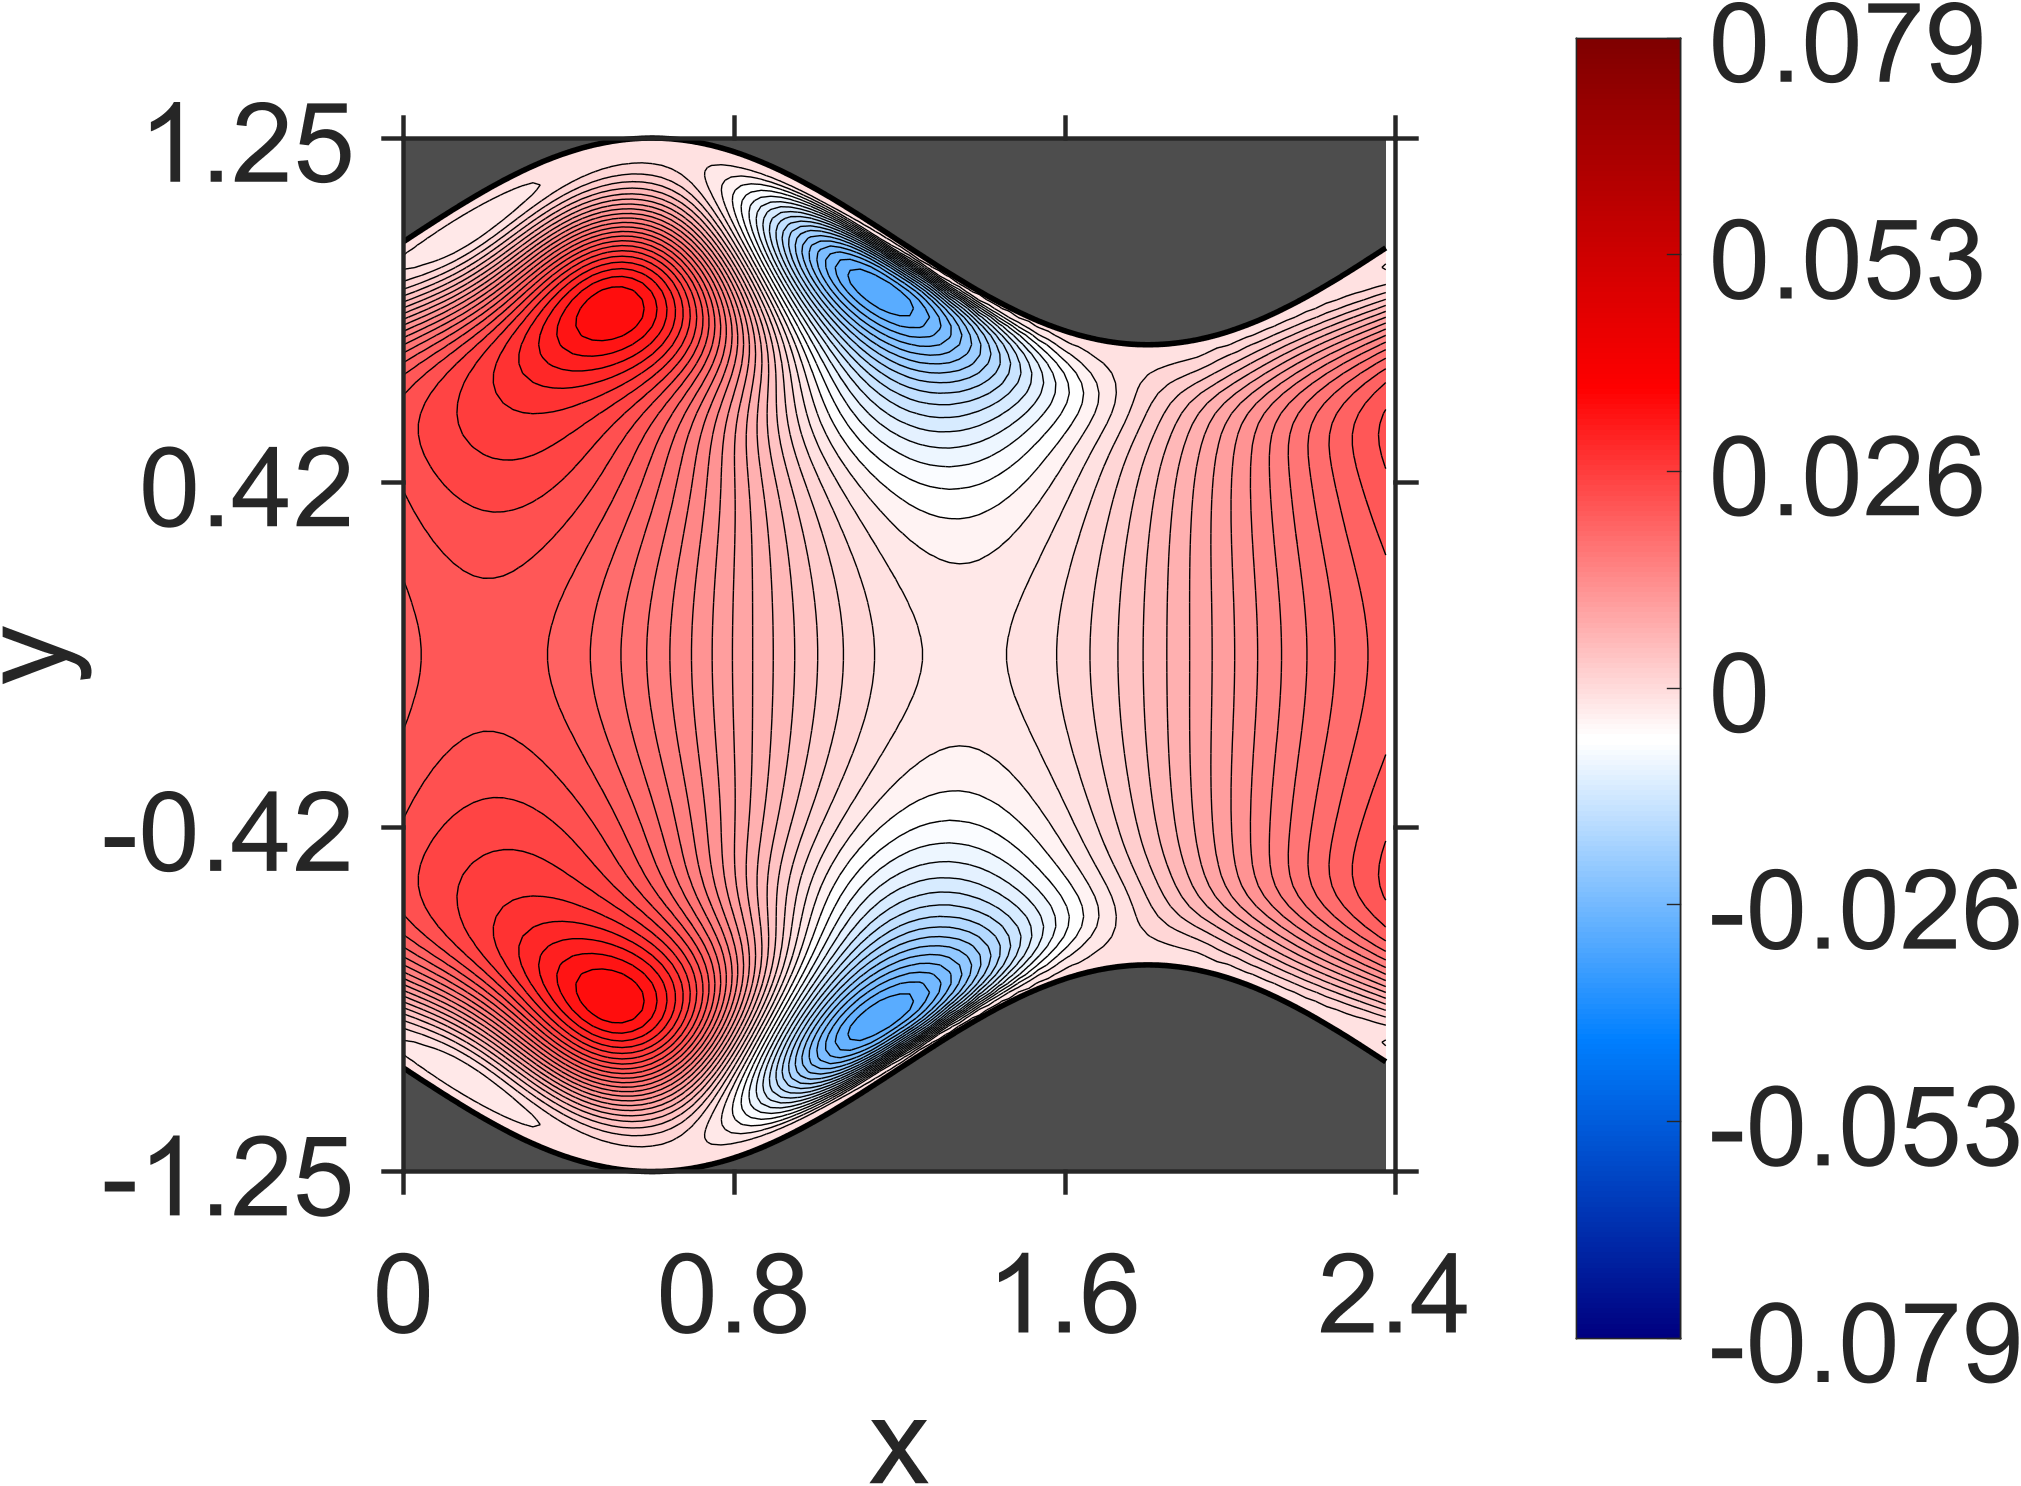

Source data for this figure (header and first rows):
NaN, NaN, NaN, NaN, NaN, NaN, NaN, NaN, NaN, NaN, NaN, NaN, NaN, NaN, NaN, NaN, NaN, NaN, NaN, 0, 0, 0, 0, 0
NaN, NaN, NaN, NaN, NaN, NaN, NaN, NaN, NaN, NaN, NaN, NaN, NaN, NaN, NaN, NaN, NaN, NaN, NaN, 1.992951e-09, 2.252812e-09, 1.549979e-09, 1.70541e-09, 1.18616e-09
NaN, NaN, NaN, NaN, NaN, NaN, NaN, NaN, NaN, NaN, NaN, NaN, NaN, NaN, NaN, NaN, NaN, NaN, NaN, 1.887958e-08, 4.278474e-08, 1.519108e-08, 3.267245e-08, 9.730787e-09
NaN, NaN, NaN, NaN, NaN, NaN, NaN, NaN, NaN, NaN, NaN, NaN, NaN, NaN, NaN, NaN, NaN, NaN, NaN, 1.672563e-07, 1.208523e-07, 1.28334e-07, 9.015492e-08, 1.066857e-07
NaN, NaN, NaN, NaN, NaN, NaN, NaN, NaN, NaN, NaN, NaN, NaN, NaN, NaN, NaN, NaN, NaN, NaN, 4.943972e-07, 3.549545e-07, 4.12725e-07, 2.735064e-07, 3.119752e-07, 2.199161e-07
NaN, NaN, NaN, NaN, NaN, NaN, NaN, NaN, NaN, NaN, NaN, NaN, NaN, NaN, NaN, NaN, NaN, NaN, 8.236376e-07, 9.051263e-07, 6.787426e-07, 6.815275e-07, 5.090023e-07, 6.023503e-07
NaN, NaN, NaN, NaN, NaN, NaN, NaN, NaN, NaN, NaN, NaN, NaN, NaN, NaN, NaN, NaN, NaN, 1.434472e-06, 1.666563e-06, 1.289859e-06, 1.349875e-06, 9.42267e-07, 1.019019e-06, 9.057882e-07
NaN, NaN, NaN, NaN, NaN, NaN, NaN, NaN, NaN, NaN, NaN, NaN, NaN, NaN, NaN, NaN, NaN, 2.553101e-06, 2.137056e-06, 2.289459e-06, 1.609823e-06, 1.545319e-06, 1.216245e-06, 1.87008e-06
NaN, NaN, NaN, NaN, NaN, NaN, NaN, NaN, NaN, NaN, NaN, NaN, NaN, NaN, NaN, NaN, 3.467277e-06, 3.076238e-06, 3.477986e-06, 2.480821e-06, 2.278462e-06, 1.169638e-06, 1.821737e-06, 3.229309e-06
NaN, NaN, NaN, NaN, NaN, NaN, NaN, NaN, NaN, NaN, NaN, NaN, NaN, NaN, NaN, 4.195351e-06, 3.996324e-06, 4.728091e-06, 3.563225e-06, 3.18156e-06, 5.463639e-07, 1.222346e-08, 2.1694e-06, 1.004101e-05
NaN, NaN, NaN, NaN, NaN, NaN, NaN, NaN, NaN, NaN, NaN, NaN, NaN, NaN, NaN, 4.68717e-06, 5.871502e-06, 4.722591e-06, 4.229614e-06, -8.460242e-07, -5.006289e-06, -4.82589e-06, 1.159648e-05, 3.542463e-05
NaN, NaN, NaN, NaN, NaN, NaN, NaN, NaN, NaN, NaN, NaN, NaN, NaN, NaN, 5.069364e-06, 6.6197e-06, 5.851101e-06, 5.226355e-06, -2.863511e-06, -1.49706e-05, -2.270305e-05, 3.851117e-06, 5.59708e-05, 0.0001111
NaN, NaN, NaN, NaN, NaN, NaN, NaN, NaN, NaN, NaN, NaN, NaN, NaN, 4.998093e-06, 6.865508e-06, 6.6833e-06, 6.009348e-06, -5.288056e-06, -3.107648e-05, -5.604698e-05, -2.089008e-05, 6.714017e-05, 0.000176, 0.000259
NaN, NaN, NaN, NaN, NaN, NaN, NaN, NaN, NaN, NaN, NaN, NaN, NaN, 6.452824e-06, 7.113034e-06, 6.307622e-06, -7.898273e-06, -5.332987e-05, -0.000108, -6.916749e-05, 5.815092e-05, 0.0002323, 0.0003889, 0.0005029
NaN, NaN, NaN, NaN, NaN, NaN, NaN, NaN, NaN, NaN, NaN, NaN, 5.234107e-06, 6.946497e-06, 6.135529e-06, -1.067091e-05, -8.061575e-05, -0.0001797, -0.0001455, 2.004265e-05, 0.0002648, 0.0005106, 0.0007226, 0.0008508
NaN, NaN, NaN, NaN, NaN, NaN, NaN, NaN, NaN, NaN, NaN, 3.159584e-06, 6.026744e-06, 5.278367e-06, -1.331736e-05, -0.0001115, -0.0002697, -0.0002528, -5.367429e-05, 0.0002614, 0.0006065, 0.0009338, 0.001182, 0.001332
NaN, NaN, NaN, NaN, NaN, NaN, NaN, NaN, NaN, NaN, 2.567355e-07, 4.409813e-06, 3.397268e-06, -1.577653e-05, -0.0001439, -0.0003756, -0.0003904, -0.000168, 0.0002138, 0.0006615, 0.001116, 0.001504, 0.001797, 0.001947
NaN, NaN, NaN, NaN, NaN, NaN, NaN, NaN, NaN, -3.502789e-06, 2.181782e-06, 4.378388e-07, -1.79265e-05, -0.0001759, -0.0004938, -0.0005561, -0.0003233, 0.0001157, 0.0006646, 0.00125, 0.001795, 0.002253, 0.002569, 0.002727
NaN, NaN, NaN, NaN, NaN, NaN, NaN, NaN, NaN, -6.910805e-07, -3.449949e-06, -2.004961e-05, -0.0002056, -0.0006197, -0.000746, -0.0005174, -3.411068e-05, 0.0006081, 0.001324, 0.002031, 0.00267, 0.003177, 0.003524, 0.00367
NaN, NaN, NaN, NaN, NaN, NaN, NaN, NaN, -4.188953e-06, -8.15454e-06, -2.232272e-05, -0.0002323, -0.0007483, -0.0009533, -0.0007453, -0.0002335, 0.0004897, 0.001328, 0.002197, 0.003023, 0.003739, 0.0043, 0.004658, 0.004797
NaN, NaN, NaN, NaN, NaN, NaN, NaN, -8.030796e-06, -1.400582e-05, -2.463635e-05, -0.0002558, -0.000875, -0.00117, -0.0009975, -0.0004764, 0.0003121, 0.001258, 0.002281, 0.003293, 0.004226, 0.005017, 0.005617, 0.005988, 0.006107
NaN, NaN, NaN, NaN, NaN, NaN, -1.258627e-05, -1.991505e-05, -2.806008e-05, -0.0002755, -0.0009971, -0.001386, -0.001263, -0.0007501, 8.223426e-05, 0.001118, 0.00228, 0.003469, 0.004616, 0.005644, 0.0065, 0.007133, 0.007509, 0.007605
NaN, NaN, NaN, NaN, NaN, -1.719639e-05, -2.65879e-05, -3.176374e-05, -0.0002937, -0.001108, -0.001595, -0.001528, -0.001042, -0.0001841, 0.0009159, 0.002198, 0.003544, 0.004896, 0.006154, 0.007274, 0.00818, 0.008844, 0.009216, 0.009289
NaN, NaN, NaN, NaN, -2.26382e-05, -3.272242e-05, -3.717479e-05, -0.0003108, -0.001208, -0.001783, -0.00178, -0.001332, -0.0004718, 0.0006709, 0.002044, 0.003525, 0.005059, 0.006537, 0.007911, 0.009096, 0.01006, 0.01073, 0.01111, 0.01114
NaN, NaN, NaN, -2.807087e-05, -3.944572e-05, -4.292785e-05, -0.0003299, -0.001291, -0.001943, -0.001998, -0.001603, -0.0007549, 0.0004008, 0.001841, 0.003423, 0.005115, 0.006783, 0.008399, 0.009847, 0.01111, 0.01209, 0.01279, 0.01315, 0.01316
NaN, NaN, -3.470678e-05, -4.605862e-05, -5.05947e-05, -0.0003503, -0.001356, -0.002063, -0.002172, -0.001829, -0.001013, 0.0001367, 0.00161, 0.003264, 0.005075, 0.006906, 0.008731, 0.01043, 0.01197, 0.01326, 0.01429, 0.01498, 0.01534, 0.0153
NaN, -4.164433e-05, -5.226296e-05, -6.040313e-05, -0.0003738, -0.001397, -0.002136, -0.002281, -0.001992, -0.001214, -9.458602e-05, 0.001386, 0.003074, 0.00497, 0.006921, 0.008921, 0.01083, 0.01263, 0.01421, 0.01556, 0.01658, 0.0173, 0.01761, 0.01757
-5.092331e-05, -5.804036e-05, -7.384764e-05, -0.0004045, -0.001408, -0.00215, -0.002315, -0.002068, -0.001334, -0.0002582, 0.001202, 0.002891, 0.004831, 0.006861, 0.008991, 0.01107, 0.01309, 0.01492, 0.01657, 0.01792, 0.01898, 0.01965, 0.01998, 0.01987
-5.985765e-05, -9.253657e-05, -0.0004472, -0.001386, -0.002089, -0.002255, -0.002037, -0.001346, -0.0003218, 0.001095, 0.002757, 0.004699, 0.006766, 0.008975, 0.01117, 0.01337, 0.01541, 0.01732, 0.01896, 0.02035, 0.02137, 0.02207, 0.02233, 0.02223
-0.0001193, -0.0005142, -0.001324, -0.001944, -0.002083, -0.001875, -0.001225, -0.0002534, 0.001103, 0.002714, 0.004621, 0.006683, 0.00892, 0.01119, 0.0135, 0.0157, 0.01782, 0.01971, 0.02139, 0.02273, 0.02378, 0.02442, 0.02469, 0.02452
-0.0005992, -0.001229, -0.001691, -0.001793, -0.00156, -0.0009512, -2.073174e-05, 0.001256, 0.002806, 0.004638, 0.006664, 0.008873, 0.01117, 0.01352, 0.01584, 0.0181, 0.02019, 0.0221, 0.02374, 0.02509, 0.02608, 0.02672, 0.02693, 0.02675
-0.001143, -0.001342, -0.001371, -0.001082, -0.0005033, 0.0003955, 0.001587, 0.003066, 0.004799, 0.006756, 0.008893, 0.01116, 0.01351, 0.01588, 0.01821, 0.02045, 0.02252, 0.02439, 0.026, 0.02731, 0.02827, 0.02886, 0.02905, 0.02883
-0.0009648, -0.0008462, -0.0004546, 0.0001252, 0.001005, 0.00212, 0.003519, 0.00514, 0.007001, 0.009033, 0.01123, 0.01352, 0.01588, 0.01822, 0.02053, 0.02271, 0.02475, 0.02655, 0.02812, 0.02936, 0.03028, 0.03081, 0.03097, 0.0307
-0.0002131, 0.0002912, 0.0009214, 0.001797, 0.002861, 0.004174, 0.00569, 0.007427, 0.00934, 0.01142, 0.01361, 0.01589, 0.0182, 0.0205, 0.02273, 0.02485, 0.02679, 0.02853, 0.03, 0.03119, 0.03203, 0.03252, 0.03262, 0.03234
0.001157, 0.001868, 0.002747, 0.003801, 0.005025, 0.006457, 0.00805, 0.009844, 0.01176, 0.01384, 0.01598, 0.01821, 0.02043, 0.02265, 0.02477, 0.02679, 0.02862, 0.03027, 0.03164, 0.03274, 0.0335, 0.03393, 0.03397, 0.03365
0.002951, 0.003849, 0.004898, 0.006062, 0.007413, 0.008877, 0.01054, 0.01229, 0.01423, 0.0162, 0.01831, 0.0204, 0.02255, 0.0246, 0.02663, 0.02848, 0.03022, 0.0317, 0.03299, 0.03395, 0.03465, 0.03498, 0.035, 0.03461
0.005096, 0.006108, 0.007267, 0.008512, 0.009901, 0.0114, 0.01303, 0.01476, 0.0166, 0.01851, 0.02047, 0.02246, 0.02443, 0.02636, 0.0282, 0.02992, 0.03148, 0.03284, 0.03397, 0.03484, 0.03542, 0.03569, 0.03563, 0.03523
0.007427, 0.008567, 0.00974, 0.01105, 0.01241, 0.01391, 0.01547, 0.01714, 0.01886, 0.02065, 0.02246, 0.02429, 0.02609, 0.02785, 0.0295, 0.03105, 0.03243, 0.03364, 0.03462, 0.03537, 0.03583, 0.03602, 0.03588, 0.03545
0.009899, 0.01105, 0.01225, 0.01354, 0.01487, 0.01631, 0.01778, 0.01935, 0.02092, 0.02258, 0.02421, 0.02587, 0.02746, 0.02904, 0.03048, 0.03185, 0.03304, 0.03409, 0.0349, 0.03553, 0.03587, 0.03597, 0.03576, 0.03529
0.01234, 0.0135, 0.01467, 0.01592, 0.01719, 0.01853, 0.0199, 0.02132, 0.02276, 0.02422, 0.02569, 0.02714, 0.02855, 0.0299, 0.03116, 0.03232, 0.03333, 0.03419, 0.03486, 0.03533, 0.03556, 0.03556, 0.0353, 0.03477
0.01468, 0.01579, 0.01692, 0.01809, 0.01928, 0.0205, 0.02174, 0.02302, 0.02429, 0.02558, 0.02685, 0.02811, 0.02931, 0.03046, 0.03151, 0.03247, 0.0333, 0.03399, 0.03449, 0.03482, 0.03494, 0.03485, 0.03451, 0.03395
0.0168, 0.01786, 0.01892, 0.01999, 0.02108, 0.02217, 0.02328, 0.0244, 0.02551, 0.02662, 0.02771, 0.02876, 0.02977, 0.03071, 0.03158, 0.03234, 0.03299, 0.0335, 0.03386, 0.03405, 0.03406, 0.03387, 0.03348, 0.03286
0.01866, 0.01963, 0.02061, 0.02158, 0.02255, 0.02353, 0.02449, 0.02546, 0.02641, 0.02735, 0.02825, 0.02912, 0.02994, 0.0307, 0.03137, 0.03197, 0.03244, 0.0328, 0.03301, 0.03308, 0.03298, 0.03271, 0.03225, 0.0316
0.0202, 0.0211, 0.02198, 0.02285, 0.02371, 0.02456, 0.02539, 0.02621, 0.02701, 0.02778, 0.02853, 0.02923, 0.02988, 0.03046, 0.03098, 0.0314, 0.03173, 0.03194, 0.03203, 0.03198, 0.03179, 0.03143, 0.03092, 0.03024
0.02145, 0.02226, 0.02305, 0.02381, 0.02456, 0.0253, 0.026, 0.0267, 0.02735, 0.02799, 0.02858, 0.02914, 0.02963, 0.03007, 0.03043, 0.03072, 0.03091, 0.031, 0.03097, 0.03082, 0.03054, 0.03013, 0.02956, 0.02885
0.0224, 0.02313, 0.02383, 0.02451, 0.02516, 0.02578, 0.02639, 0.02696, 0.02751, 0.02801, 0.02848, 0.0289, 0.02927, 0.02958, 0.02982, 0.02998, 0.03006, 0.03003, 0.02991, 0.02968, 0.02933, 0.02885, 0.02824, 0.0275
0.02312, 0.02376, 0.02439, 0.02498, 0.02554, 0.02608, 0.02659, 0.02707, 0.0275, 0.02791, 0.02827, 0.02859, 0.02884, 0.02905, 0.02918, 0.02924, 0.02922, 0.02911, 0.0289, 0.0286, 0.02818, 0.02766, 0.02702, 0.02626
0.02361, 0.0242, 0.02476, 0.02528, 0.02578, 0.02624, 0.02667, 0.02706, 0.02742, 0.02773, 0.02801, 0.02823, 0.02841, 0.02852, 0.02857, 0.02854, 0.02844, 0.02826, 0.02799, 0.02762, 0.02716, 0.0266, 0.02593, 0.02515
0.02393, 0.02447, 0.02497, 0.02545, 0.02588, 0.02629, 0.02665, 0.02699, 0.02728, 0.02753, 0.02773, 0.02789, 0.02798, 0.02803, 0.028, 0.02792, 0.02775, 0.02751, 0.02719, 0.02678, 0.02628, 0.02569, 0.02499, 0.02421
0.02409, 0.0246, 0.02507, 0.0255, 0.0259, 0.02625, 0.02658, 0.02686, 0.0271, 0.02729, 0.02745, 0.02754, 0.02759, 0.02758, 0.0275, 0.02736, 0.02715, 0.02686, 0.0265, 0.02606, 0.02553, 0.02491, 0.02421, 0.02342
0.02414, 0.02461, 0.02505, 0.02546, 0.02582, 0.02615, 0.02644, 0.02669, 0.02689, 0.02705, 0.02716, 0.02722, 0.02722, 0.02717, 0.02705, 0.02687, 0.02662, 0.02631, 0.02591, 0.02544, 0.0249, 0.02427, 0.02356, 0.02277
0.02407, 0.02453, 0.02495, 0.02534, 0.02569, 0.02599, 0.02626, 0.02647, 0.02665, 0.02678, 0.02686, 0.02689, 0.02686, 0.02678, 0.02663, 0.02642, 0.02615, 0.02581, 0.0254, 0.02491, 0.02436, 0.02372, 0.02302, 0.02223
0.02393, 0.02437, 0.02478, 0.02516, 0.02548, 0.02578, 0.02602, 0.02623, 0.02638, 0.02649, 0.02655, 0.02655, 0.0265, 0.0264, 0.02623, 0.02601, 0.02572, 0.02536, 0.02494, 0.02444, 0.02388, 0.02325, 0.02254, 0.02177
0.02373, 0.02417, 0.02457, 0.02493, 0.02525, 0.02552, 0.02576, 0.02594, 0.02609, 0.02618, 0.02622, 0.02621, 0.02614, 0.02602, 0.02584, 0.0256, 0.0253, 0.02493, 0.02451, 0.02401, 0.02345, 0.02282, 0.02212, 0.02136
0.02351, 0.02394, 0.02433, 0.02468, 0.02498, 0.02525, 0.02547, 0.02565, 0.02577, 0.02585, 0.02588, 0.02586, 0.02578, 0.02565, 0.02545, 0.0252, 0.02489, 0.02452, 0.02409, 0.0236, 0.02304, 0.02242, 0.02173, 0.02099
0.02328, 0.0237, 0.02408, 0.02441, 0.02471, 0.02496, 0.02517, 0.02533, 0.02545, 0.02551, 0.02553, 0.0255, 0.02541, 0.02526, 0.02507, 0.02481, 0.0245, 0.02412, 0.02369, 0.02319, 0.02264, 0.02203, 0.02136, 0.02063
0.02305, 0.02346, 0.02382, 0.02415, 0.02443, 0.02468, 0.02487, 0.02502, 0.02512, 0.02518, 0.02519, 0.02514, 0.02504, 0.02489, 0.02468, 0.02442, 0.0241, 0.02373, 0.0233, 0.02281, 0.02226, 0.02166, 0.021, 0.02029
0.02283, 0.02322, 0.02357, 0.02389, 0.02416, 0.02439, 0.02458, 0.02471, 0.02481, 0.02485, 0.02485, 0.02479, 0.02469, 0.02453, 0.02431, 0.02405, 0.02373, 0.02335, 0.02292, 0.02243, 0.02189, 0.0213, 0.02065, 0.01995
0.02261, 0.02299, 0.02333, 0.02363, 0.02389, 0.02411, 0.02429, 0.02442, 0.0245, 0.02453, 0.02452, 0.02446, 0.02434, 0.02418, 0.02396, 0.02369, 0.02336, 0.02299, 0.02256, 0.02207, 0.02154, 0.02096, 0.02032, 0.01964
0.02239, 0.02276, 0.0231, 0.02339, 0.02364, 0.02385, 0.02401, 0.02413, 0.0242, 0.02423, 0.02421, 0.02413, 0.02401, 0.02384, 0.02362, 0.02334, 0.02302, 0.02264, 0.02222, 0.02174, 0.02121, 0.02063, 0.02001, 0.01934
0.02218, 0.02255, 0.02287, 0.02315, 0.02339, 0.02359, 0.02375, 0.02386, 0.02392, 0.02394, 0.02391, 0.02383, 0.0237, 0.02353, 0.0233, 0.02303, 0.0227, 0.02232, 0.0219, 0.02142, 0.0209, 0.02033, 0.01972, 0.01907
... 79 more rows
